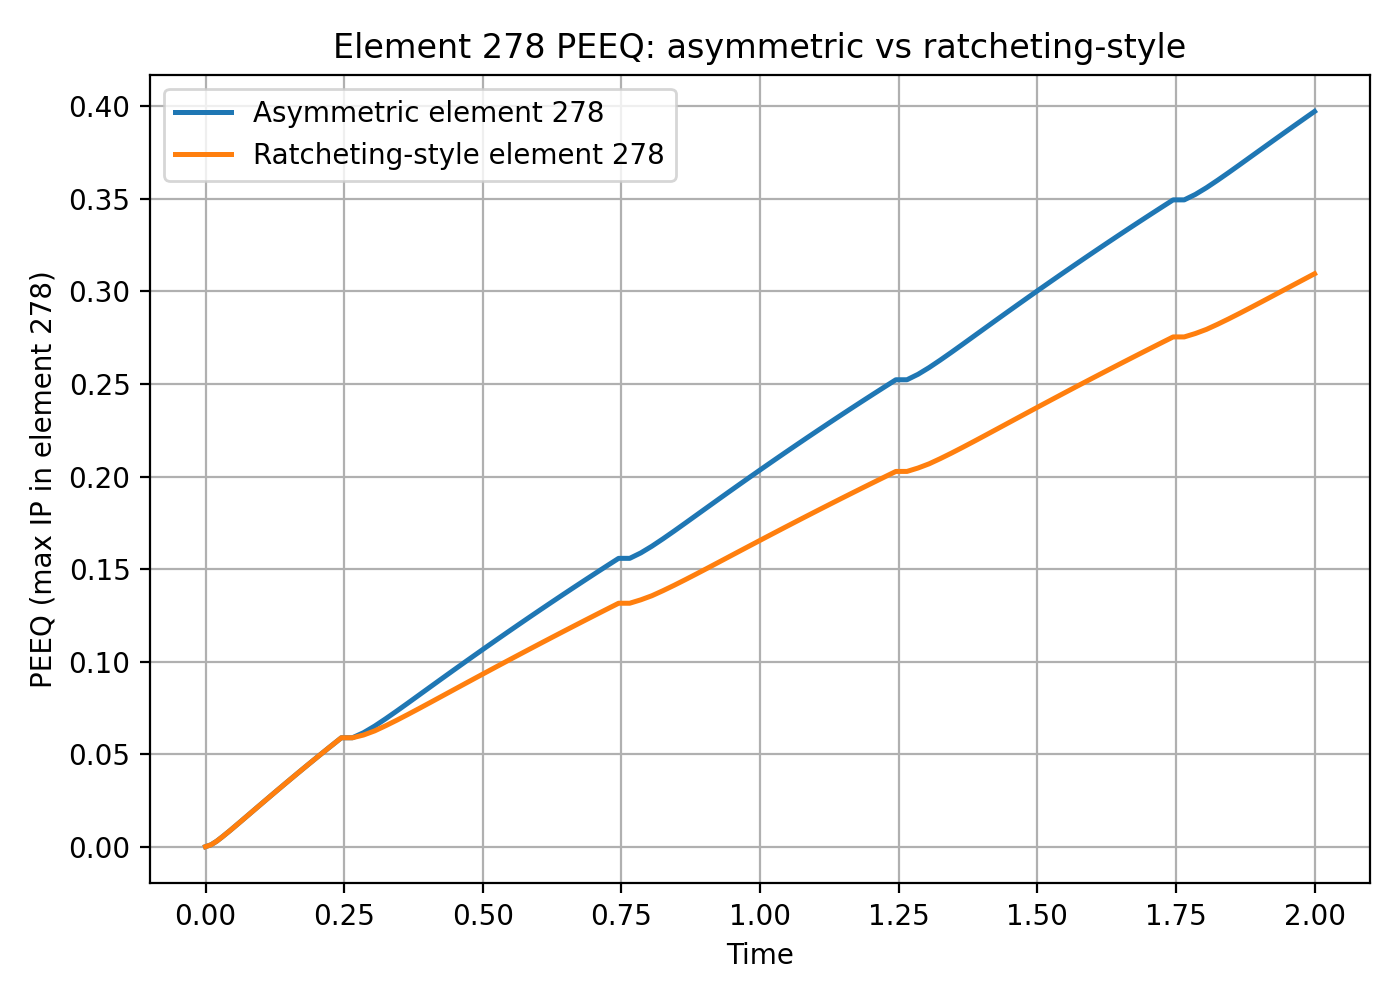

Source data for this figure (header and first rows):
time_asym, peeq_elem278_asym, time_ratcheting, peeq_elem278_ratcheting
0.0, 0.0, 0.0, 0.0
0.01, 0.001042, 0.01, 0.001042
0.02, 0.00292, 0.02, 0.00292
0.03, 0.005244, 0.03, 0.005244
0.045, 0.008898, 0.045, 0.008898
0.065, 0.01399, 0.065, 0.01399
0.085, 0.01912, 0.085, 0.01912
0.105, 0.02424, 0.105, 0.02424
0.125, 0.02934, 0.125, 0.02934
0.145, 0.03439, 0.145, 0.03439
0.165, 0.03939, 0.165, 0.03939
0.185, 0.04434, 0.185, 0.04434
0.205, 0.04924, 0.205, 0.04924
0.225, 0.05408, 0.225, 0.05408
0.245, 0.05885, 0.245, 0.05885
0.265, 0.05885, 0.265, 0.05885
0.285, 0.0616, 0.285, 0.06034
0.305, 0.06515, 0.305, 0.06256
0.325, 0.06914, 0.325, 0.06536
0.345, 0.07332, 0.345, 0.06834
0.365, 0.0776, 0.365, 0.07145
0.385, 0.08192, 0.385, 0.07463
0.405, 0.08625, 0.405, 0.07785
0.425, 0.09057, 0.425, 0.0811
0.445, 0.09486, 0.445, 0.08435
0.465, 0.09914, 0.465, 0.0876
0.485, 0.1034, 0.485, 0.09084
0.505, 0.1076, 0.505, 0.09407
0.525, 0.1118, 0.525, 0.09729
0.545, 0.1159, 0.545, 0.1005
0.565, 0.1201, 0.565, 0.1037
0.585, 0.1242, 0.585, 0.1068
0.605, 0.1282, 0.605, 0.11
0.625, 0.1323, 0.625, 0.1131
0.645, 0.1363, 0.645, 0.1162
0.665, 0.1402, 0.665, 0.1193
0.685, 0.1442, 0.685, 0.1224
0.705, 0.1481, 0.705, 0.1255
0.725, 0.152, 0.725, 0.1285
0.745, 0.1558, 0.745, 0.1315
0.765, 0.1558, 0.765, 0.1315
0.785, 0.1587, 0.785, 0.1334
0.805, 0.1624, 0.805, 0.1356
0.825, 0.1664, 0.825, 0.1383
0.845, 0.1705, 0.845, 0.1412
0.865, 0.1748, 0.865, 0.1442
0.885, 0.1791, 0.885, 0.1473
0.905, 0.1834, 0.905, 0.1505
0.925, 0.1877, 0.925, 0.1536
0.945, 0.1919, 0.945, 0.1568
0.965, 0.1962, 0.965, 0.16
0.985, 0.2004, 0.985, 0.1631
1.005, 0.2046, 1.005, 0.1663
1.025, 0.2087, 1.025, 0.1694
1.045, 0.2129, 1.045, 0.1726
1.065, 0.2169, 1.065, 0.1757
1.085, 0.221, 1.085, 0.1788
1.105, 0.225, 1.105, 0.1818
1.125, 0.229, 1.125, 0.1849
1.145, 0.233, 1.145, 0.1879
... 43 more rows
